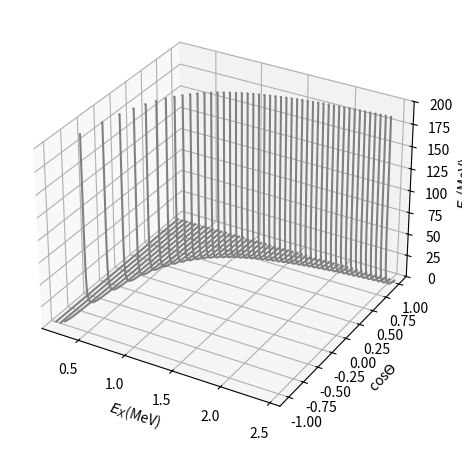

Python code for this plot: (Note: this script raises an exception after producing the figure.)
# -*- coding: utf-8 -*-
"""
Created on Wed Apr 27 10:20:10 2022

[redacted]
"""

import math
import matplotlib.pyplot as plt

me = 0.51
Mx = [0.1,0.5,1.0,1.5]


def equation1():
    result = (-0.5*mx**2+Ex*me)/(me-Ex+math.sqrt(Ex**2-mx**2)*co)
    return result;


M = 50
N = 3000

EEx = [0]*M


for mx in Mx:


    fig = plt.figure(figsize=(7,5.5),dpi=330)
    ax = plt.axes(projection='3d')
    
    for i in range(M):
        Ex = 0.05*i+mx         #入射光子能量MeV
        EEx[i] = Ex
        theta = []
        er1 = []
        for j in range(N):
            co = 2*j/(N-1)-1    #cos(theta)的取值
    
            er_possible = equation1()
            if er_possible<0:
                continue
            if er_possible<Ex-me:
                continue
            if er_possible>200:
                er_possible = 200
            er1.append(er_possible)
            theta.append(co)
    
        x = theta
        y = EEx
        z = er1
        if i==0:
            continue
        if x == [] or z == []:
            continue
        ax.plot3D([y[i]]*len(x),x,z,'gray')  
    
    #ax.set_zscale('log')
    ax.set_ylabel('cos$\Theta$')
    ax.set_zlabel('$E_\gamma$(MeV)')
    ax.set_xlabel('$E_X$(MeV)')
    ax.set_xlim(mx,mx+0.05*M)
    ax.set_zlim(0,200)
    
    filename = './figs/Ex_cos_Er_'+str(mx)+'.png'
    plt.savefig(filename)
    plt.show